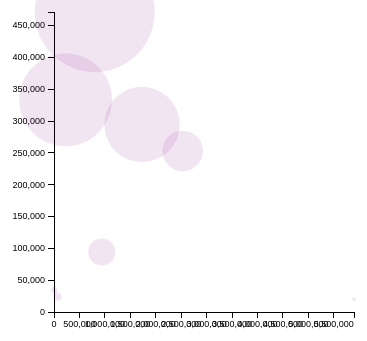
D3 v3 page, settled after 360 driven frames (6 s of simulated time); the page loaded 1 data file(s).



//data independent
	
//Define global variables

//Set margin with an array pointing to top, bottom, left, and right
	//Define width as height - margin.left - margin.right
var margin = {
	'top': 50,
	'bottom': 50,
	'left': 50,
	'right': 50,
	'label': 0},
	height = (400 - margin.top - margin.bottom),
	width = (400 - margin.right - margin.left);	

//Define the spaces
var svg = d3.select('body').append('svg')
	.attr('height',height + margin.top + margin.bottom)
	.attr('width',width + margin.left + margin.right);

var viscon = svg.append('g')
	.attr('transform','translate(' + (margin.left) + ',' + margin.top + ')');

var colors = (['pink','red','orange','yellow','green','blue','purple','grey','#999','pink']);

var radius = height/5

var oz;
	
//set the scales

var color = d3.scale.category10();	
	
var colorize = d3.scale.ordinal()
	.range(colors);

var scalex = d3.scale.linear()
	.range([0, width]);
	
var scaley = d3.scale.linear()
	.range([0, height]);
	
var scaler = d3.scale.linear()
	.range([0,radius])
	
var xaxis = d3.svg.axis()
	.scale(scalex)
	.orient('bottom');

var yaxis = d3.svg.axis()
	.scale(scaley)
	.orient('left');
	
var circler = function(d){
	 viscon.selectAll('circle')
		.data(oz).enter().append('circle')
		.attr('cx',function(d){return scalex(d.area)})
		.attr('cy',function(d){return scaley(d.gdp)})
		.attr('r',function(d){return scaler(d.population)})
		.attr('fill','purple')
		.attr('class','circles');
		};

//DATA DEPENDENT
d3.tsv('ozstates.tsv',function(error,data){
	data.forEach(function(d){
		d.gdp = +d.gdp;
		d.population = +d.population;
		d.percap = +d.percap;
		d.area = +d.area;
		oz = data;
	});
	
	//set the domains
	scalex.domain([0,d3.max(oz, function(d){return d.area;})]);
	scaley.domain([d3.max(oz,function(d){return d.gdp;}), 0]);
	scaler.domain([0,d3.max(oz, function(d){return d.population;})]);
	
	//call the axes
	viscon.append('g').attr('class','axis').call(xaxis)
			.attr('transform','translate(0,' + height + ')');
	viscon.append('g').attr('class','axis').call(yaxis);
	
	//call the functions
	circler();
	
});	
	

### data: ozstates.tsv
state	gdp	population	percap	area
New South Wales	471354	7381100	64098	800642
Victoria	333393	5713000	58682	227416
Queensland	294548	4638100	63840	1730648
Western Australia	252999	2497500	102232	2529875
South Australia	94210	1667500	56674	938482
Australian Capital Territory	34414	381700	90631	2358
Tasmania	24191	512900	47222	68401
Northern Territory	19860	237800	83828	5896500